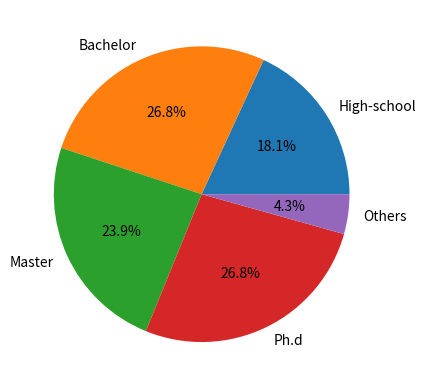

Here is the Python script that generated this plot:

import matplotlib.pyplot as plt

# 数据准备
nums = [25, 37, 33, 37, 6]
labels = ['High-school','Bachelor','Master','Ph.d', 'Others']

# 用Matplotlib画饼图, autopct='%1.1f%%' 是关键部分，它指定了每个扇区上方显示的百分比标签应保留一位小数，并以百分号（%）结尾。这里的 %1.1f 是格式化字符串，其中 1 表示保留的小数位数，f 表示浮点数。%% 在字符串中代表一个实际的百分号字符。
plt.pie(x = nums, labels=labels, autopct='%1.1f%%')
plt.show()